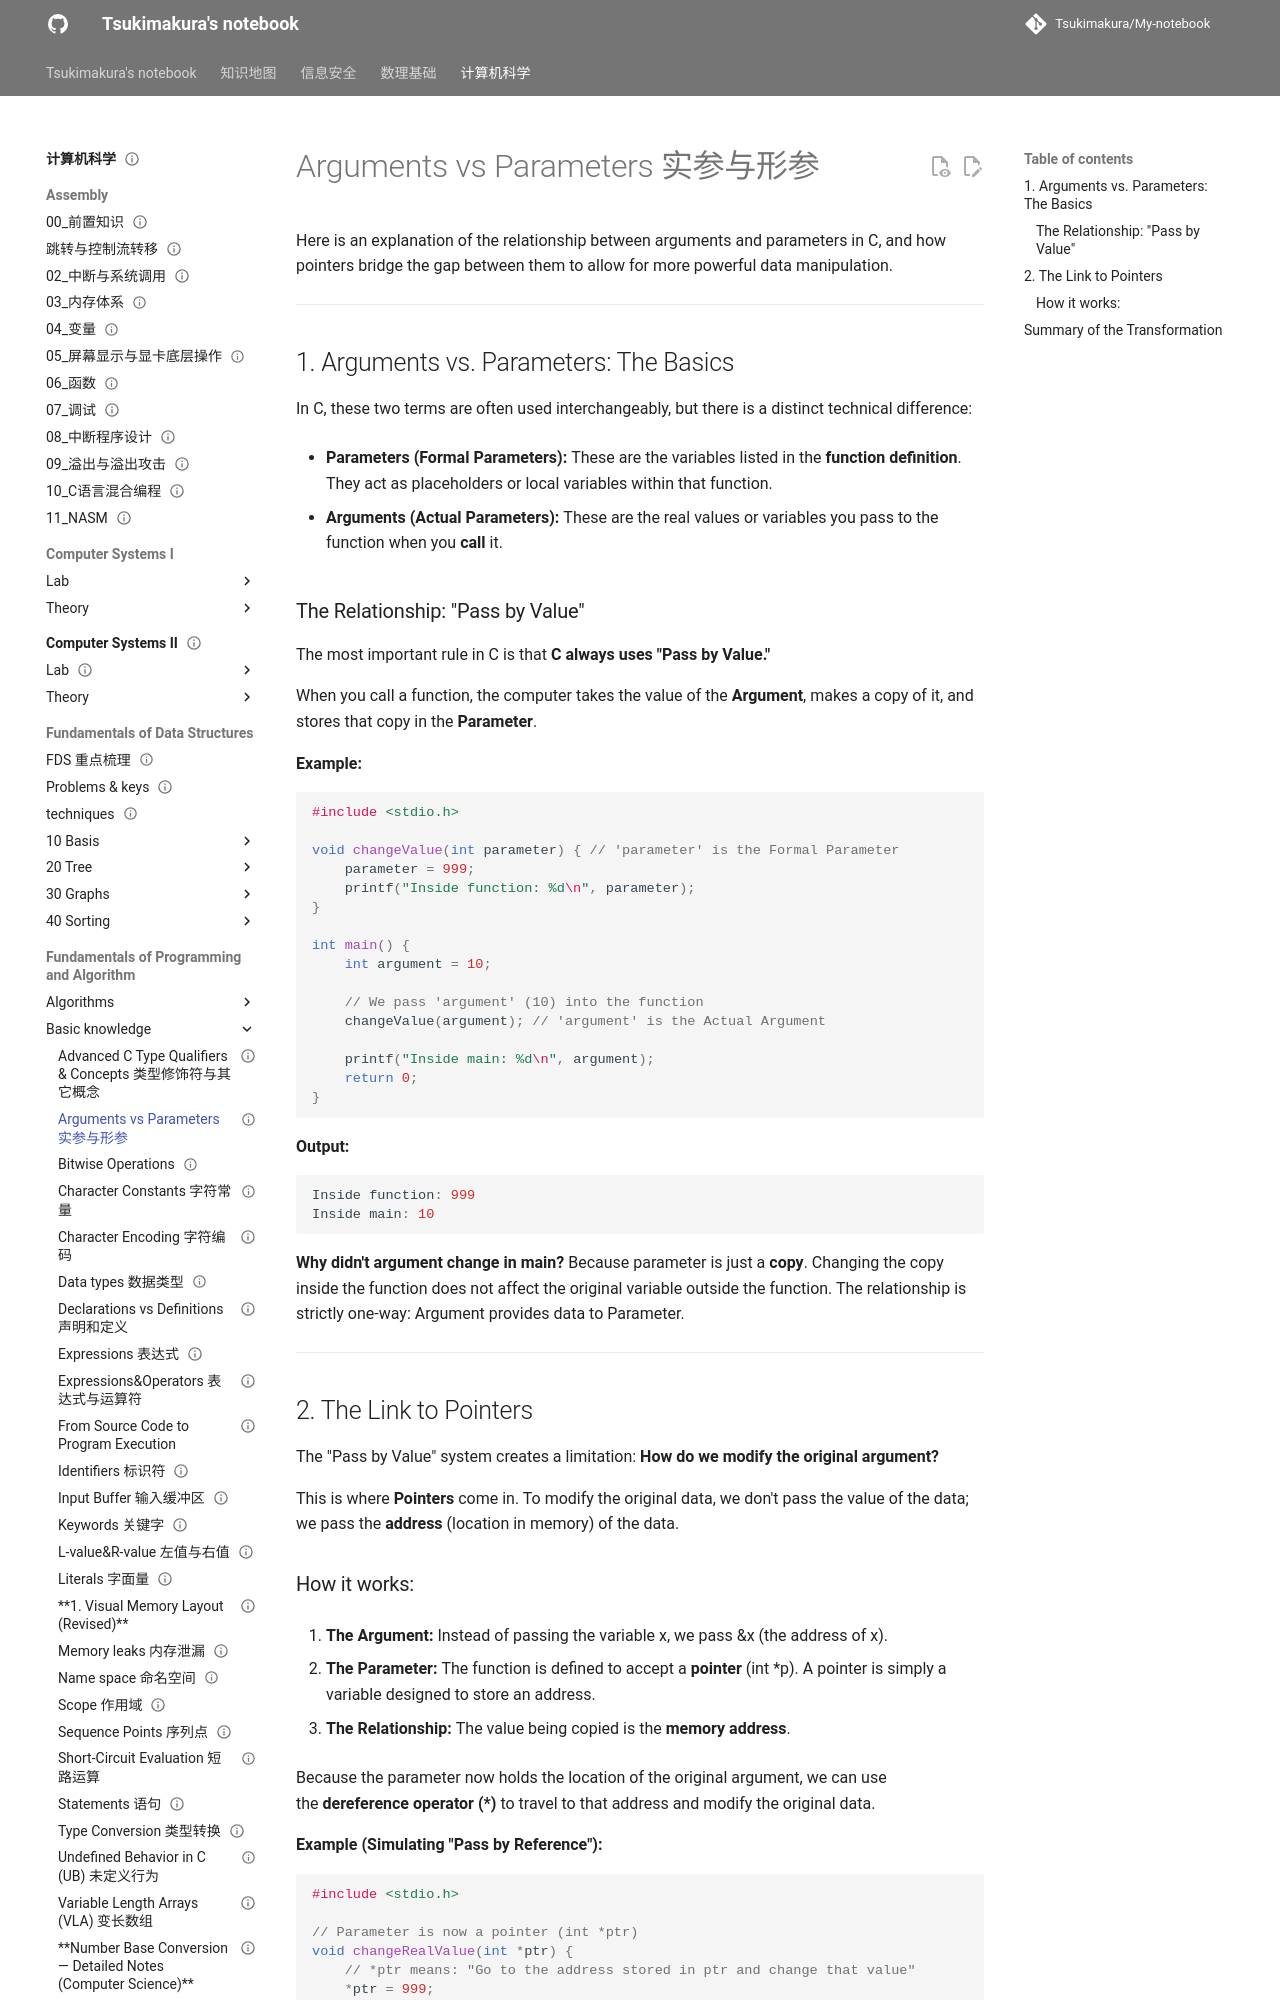

repository: Tsukimakura/My-notebook · page: 计算机科学/Fundamentals of Programming and Algorithm/Basic knowledge/Arguments vs Parameters 实参与形参/index.html · generator: mkdocs

---
title: "Arguments vs Parameters 实参与形参"
status: draft
tags: [cs]
created: null
updated: 2026-10-06
sources: []
---

# Arguments vs Parameters 实参与形参

Here is an explanation of the relationship between arguments and parameters in C, and how pointers bridge the gap between them to allow for more powerful data manipulation.

---

## 1. Arguments vs. Parameters: The Basics

In C, these two terms are often used interchangeably, but there is a distinct technical difference:

- **Parameters (Formal Parameters):** These are the variables listed in the **function definition**. They act as placeholders or local variables within that function.

- **Arguments (Actual Parameters):** These are the real values or variables you pass to the function when you **call** it.

### The Relationship: "Pass by Value"

The most important rule in C is that **C always uses "Pass by Value."**

When you call a function, the computer takes the value of the **Argument**, makes a copy of it, and stores that copy in the **Parameter**.

**Example:**

```c
#include <stdio.h>

void changeValue(int parameter) { // 'parameter' is the Formal Parameter
    parameter = 999;
    printf("Inside function: %d\n", parameter);
}

int main() {
    int argument = 10;

    // We pass 'argument' (10) into the function
    changeValue(argument); // 'argument' is the Actual Argument

    printf("Inside main: %d\n", argument);
    return 0;
}
```

**Output:**

```c
Inside function: 999
Inside main: 10
```

**Why didn't argument change in main?**
Because parameter is just a **copy**. Changing the copy inside the function does not affect the original variable outside the function. The relationship is strictly one-way: Argument provides data to Parameter.

---
